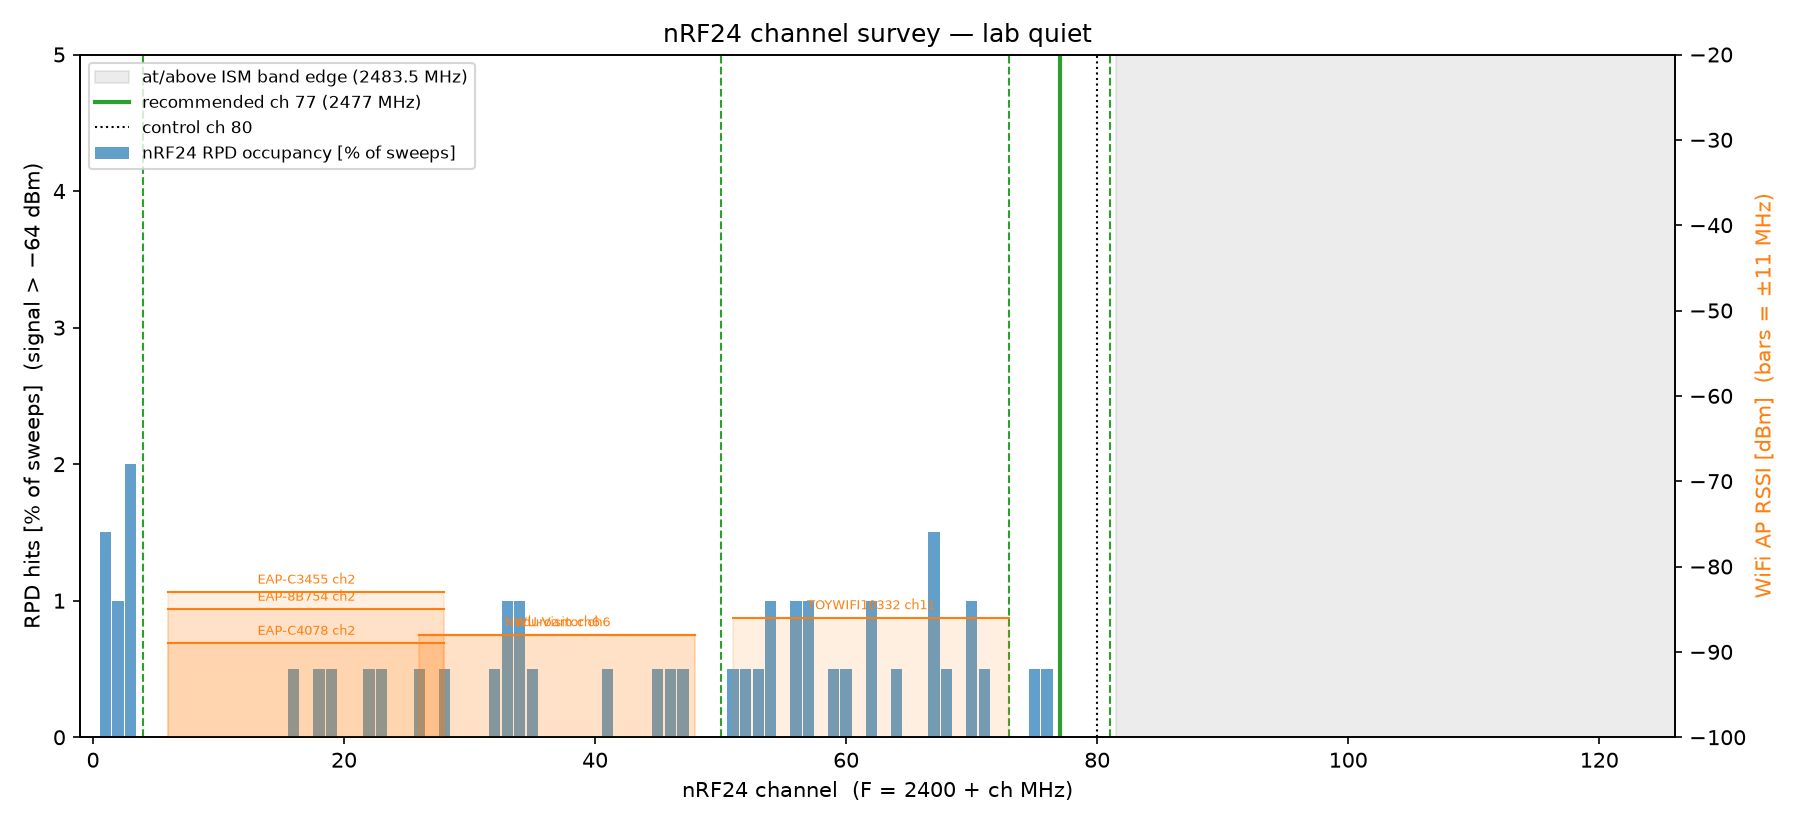

The file beside this chart, header and first rows:
ch, freq_mhz, rpd_occupancy, wifi_penalty, score, in_ism
0, 2400, 0.0000, 0.0, 0.0000, 1
1, 2401, 0.0150, 0.0, 0.0075, 1
2, 2402, 0.0100, 0.0, 0.0050, 1
3, 2403, 0.0200, 0.0, 0.0100, 1
4, 2404, 0.0000, 0.0, 0.0000, 1
5, 2405, 0.0000, 2.4, 0.0576, 1
6, 2406, 0.0000, 8.1, 0.1966, 1
7, 2407, 0.0000, 13.9, 0.3356, 1
8, 2408, 0.0000, 16.3, 0.3932, 1
9, 2409, 0.0000, 16.3, 0.3932, 1
10, 2410, 0.0000, 16.3, 0.3932, 1
11, 2411, 0.0000, 16.3, 0.3932, 1
12, 2412, 0.0000, 16.3, 0.3932, 1
13, 2413, 0.0000, 16.3, 0.3932, 1
14, 2414, 0.0000, 16.3, 0.3932, 1
15, 2415, 0.0000, 16.3, 0.3932, 1
16, 2416, 0.0050, 16.3, 0.3957, 1
17, 2417, 0.0000, 16.3, 0.3932, 1
18, 2418, 0.0050, 16.3, 0.3957, 1
19, 2419, 0.0050, 16.3, 0.3957, 1
20, 2420, 0.0000, 16.3, 0.3932, 1
21, 2421, 0.0000, 16.3, 0.3932, 1
22, 2422, 0.0050, 16.3, 0.3957, 1
23, 2423, 0.0050, 16.3, 0.3957, 1
24, 2424, 0.0000, 16.3, 0.3932, 1
25, 2425, 0.0000, 17.4, 0.4214, 1
26, 2426, 0.0050, 20.2, 0.4920, 1
27, 2427, 0.0000, 20.7, 0.5000, 1
28, 2428, 0.0050, 16.1, 0.3917, 1
29, 2429, 0.0000, 10.3, 0.2502, 1
30, 2430, 0.0000, 8.0, 0.1926, 1
31, 2431, 0.0000, 8.0, 0.1926, 1
32, 2432, 0.0050, 8.0, 0.1951, 1
33, 2433, 0.0100, 8.0, 0.1976, 1
34, 2434, 0.0100, 8.0, 0.1976, 1
35, 2435, 0.0050, 8.0, 0.1951, 1
36, 2436, 0.0000, 8.0, 0.1926, 1
37, 2437, 0.0000, 8.0, 0.1926, 1
38, 2438, 0.0000, 8.0, 0.1926, 1
39, 2439, 0.0000, 8.0, 0.1926, 1
40, 2440, 0.0000, 8.0, 0.1926, 1
41, 2441, 0.0050, 8.0, 0.1951, 1
42, 2442, 0.0000, 8.0, 0.1926, 1
43, 2443, 0.0000, 8.0, 0.1926, 1
44, 2444, 0.0000, 8.0, 0.1926, 1
45, 2445, 0.0050, 8.0, 0.1951, 1
46, 2446, 0.0050, 8.0, 0.1951, 1
47, 2447, 0.0050, 6.8, 0.1669, 1
48, 2448, 0.0000, 4.0, 0.0963, 1
49, 2449, 0.0000, 1.2, 0.0282, 1
50, 2450, 0.0000, 0.7, 0.0178, 1
51, 2451, 0.0050, 2.5, 0.0631, 1
52, 2452, 0.0050, 4.3, 0.1060, 1
53, 2453, 0.0050, 5.0, 0.1238, 1
54, 2454, 0.0100, 5.0, 0.1263, 1
55, 2455, 0.0000, 5.0, 0.1213, 1
56, 2456, 0.0100, 5.0, 0.1263, 1
57, 2457, 0.0100, 5.0, 0.1263, 1
58, 2458, 0.0000, 5.0, 0.1213, 1
59, 2459, 0.0050, 5.0, 0.1238, 1
... 66 more rows
